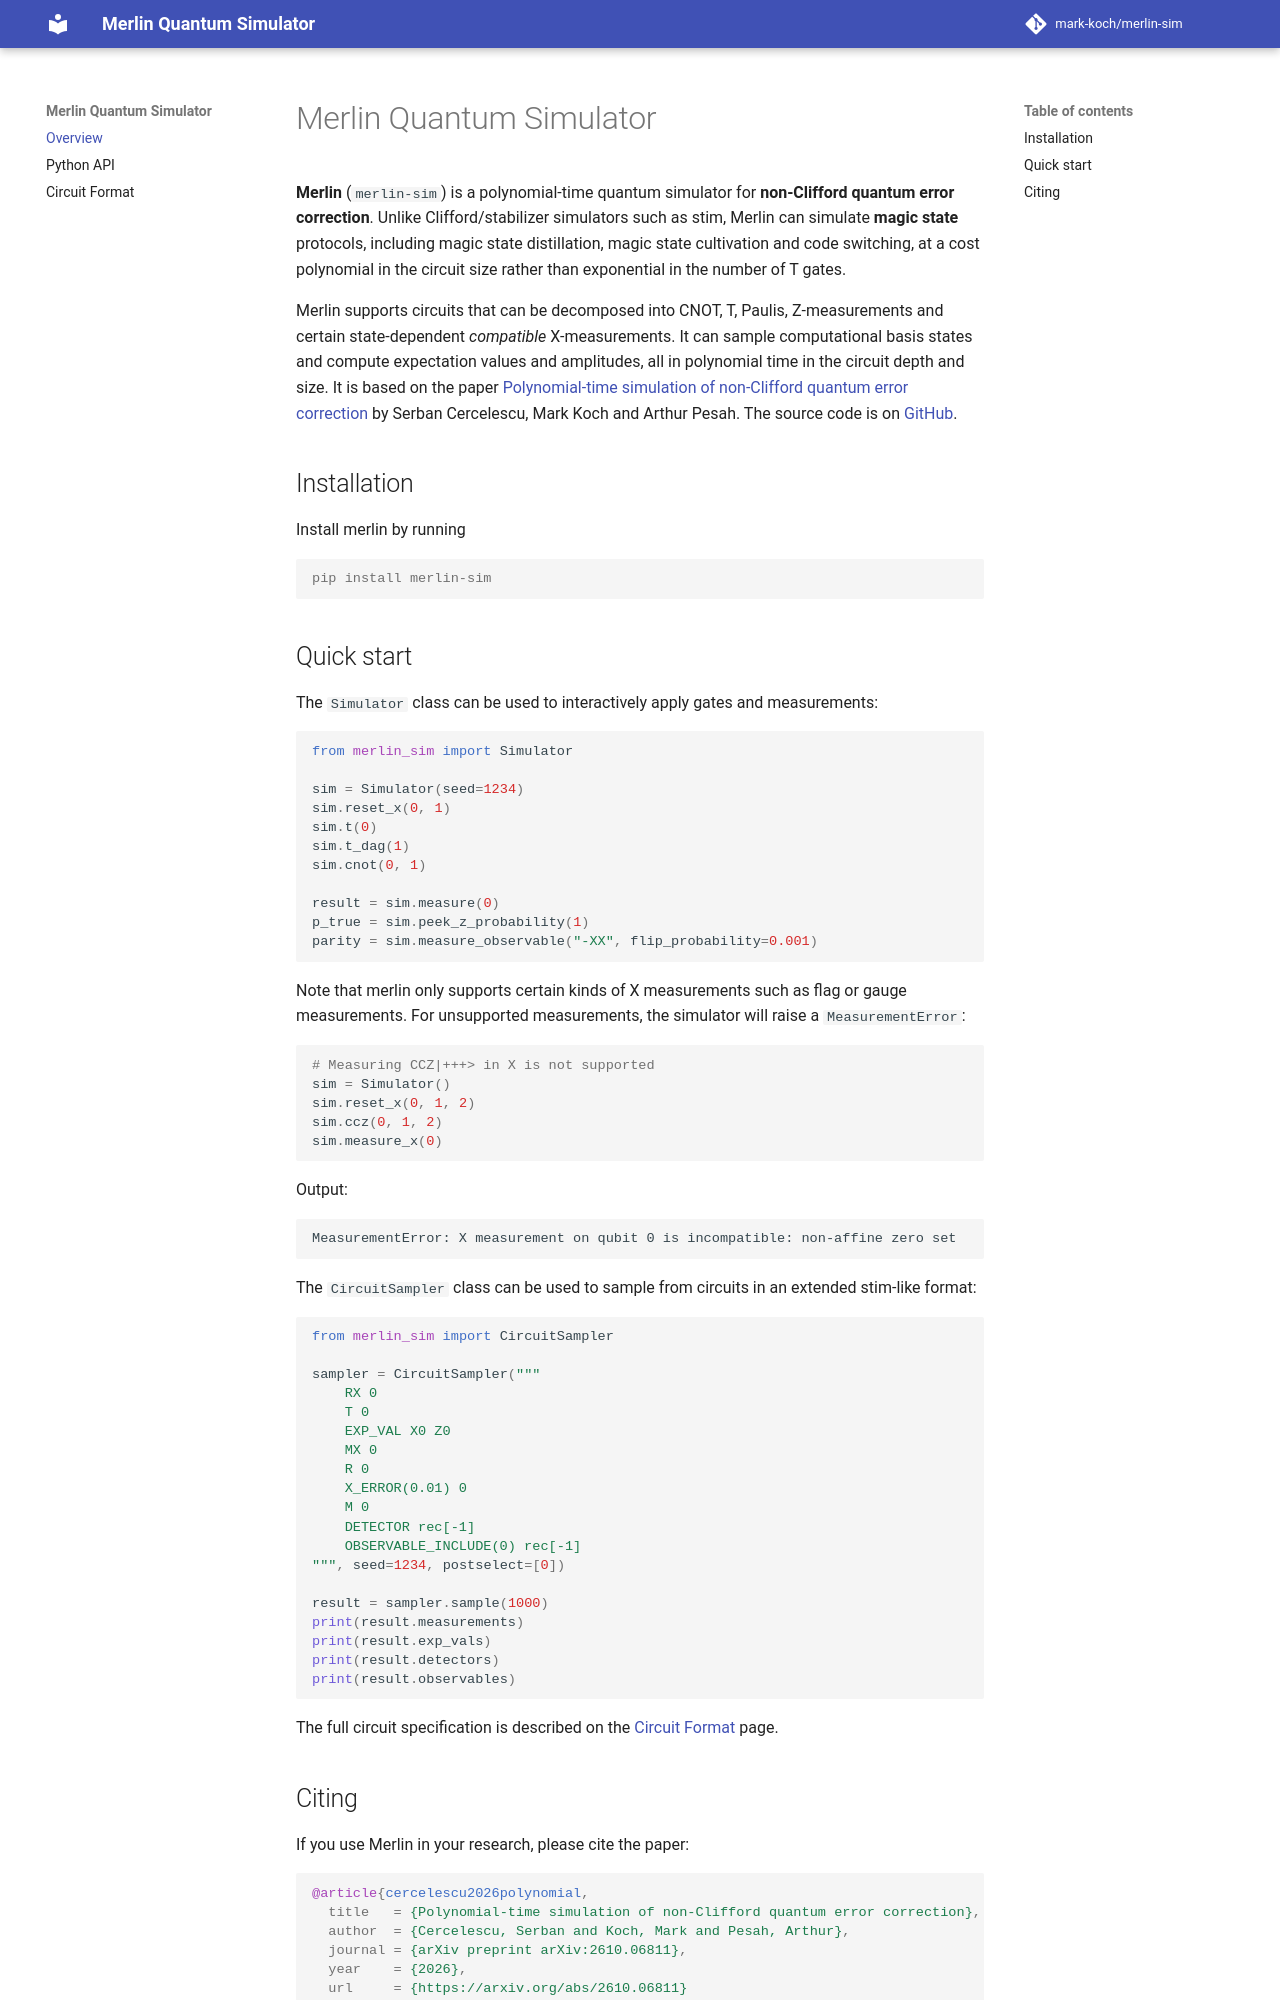

repository: mark-koch/merlin-sim · page: index.html · generator: mkdocs

---
description: >-
  Merlin is a polynomial-time quantum simulator for non-Clifford quantum error
  correction. It simulates magic state distillation, magic state cultivation and
  code switching circuits built from CNOT, T and Pauli gates, in Python and Rust.
---

# Merlin Quantum Simulator

**Merlin** (`merlin-sim`) is a polynomial-time quantum simulator for **non-Clifford quantum error correction**. Unlike Clifford/stabilizer simulators such as stim, Merlin can simulate **magic state** protocols, including magic state distillation, magic state cultivation and code switching, at a cost polynomial in the circuit size rather than exponential in the number of T gates.

Merlin supports circuits that can be decomposed into CNOT, T, Paulis, Z-measurements and certain state-dependent *compatible* X-measurements. It can sample computational basis states and compute expectation values and amplitudes, all in polynomial time in the circuit depth and size. It is based on the paper [Polynomial-time simulation of non-Clifford quantum error correction](https://arxiv.org/abs/2610.06811) by Serban Cercelescu, Mark Koch and Arthur Pesah. The source code is on [GitHub](https://github.com/mark-koch/merlin-sim).


## Installation

Install merlin by running

```console
pip install merlin-sim
```


## Quick start

The `Simulator` class can be used to interactively apply gates and measurements:

```python
from merlin_sim import Simulator

sim = Simulator(seed=1234)
sim.reset_x(0, 1)
sim.t(0)
sim.t_dag(1)
sim.cnot(0, 1)

result = sim.measure(0)
p_true = sim.peek_z_probability(1)
parity = sim.measure_observable("-XX", flip_probability=0.001)
```

Note that merlin only supports certain kinds of X measurements such as flag or gauge measurements.
For unsupported measurements, the simulator will raise a `MeasurementError`:

```python
# Measuring CCZ|+++> in X is not supported
sim = Simulator()
sim.reset_x(0, 1, 2)
sim.ccz(0, 1, 2)
sim.measure_x(0)
```

Output:

```
MeasurementError: X measurement on qubit 0 is incompatible: non-affine zero set
```

The `CircuitSampler` class can be used to sample from circuits in an extended stim-like format:

```python
from merlin_sim import CircuitSampler

sampler = CircuitSampler("""
    RX 0
    T 0
    EXP_VAL X0 Z0
    MX 0
    R 0
    X_ERROR(0.01) 0
    M 0
    DETECTOR rec[-1]
    OBSERVABLE_INCLUDE(0) rec[-1]
""", seed=1234, postselect=[0])

result = sampler.sample(1000)
print(result.measurements)
print(result.exp_vals)
print(result.detectors)
print(result.observables)
```

The full circuit specification is described on the [Circuit Format](circuit-format.md) page.
